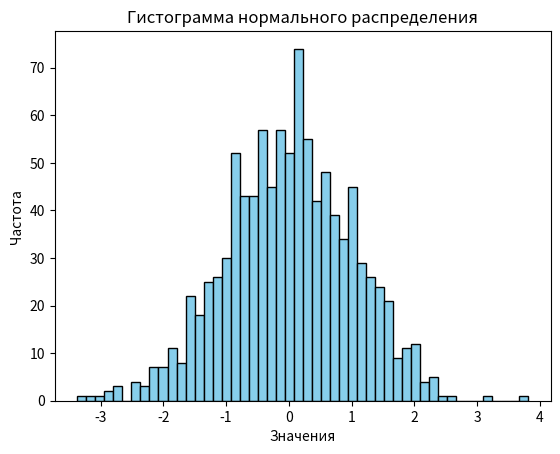

The matplotlib source for this figure:
import numpy as np
import matplotlib.pyplot as plt

data = np.random.normal(0, 1, 1000) #### Генерация случайных чисел

plt.hist(data, bins=50, color='skyblue', edgecolor='black')  #### Построение гистограммы

plt.title('Гистограмма нормального распределения') #### Добавление заголовков и меток
plt.xlabel('Значения')
plt.ylabel('Частота')

plt.show()  #### Выводим график
